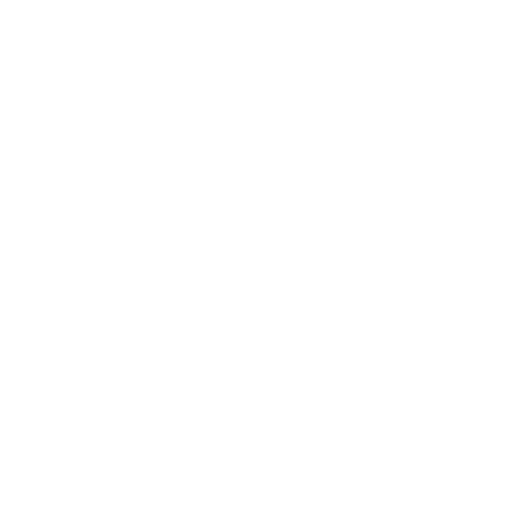
t = 0.00 s
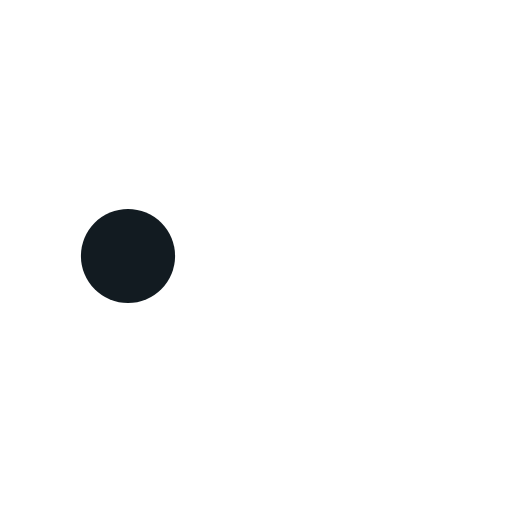
t = 0.30 s
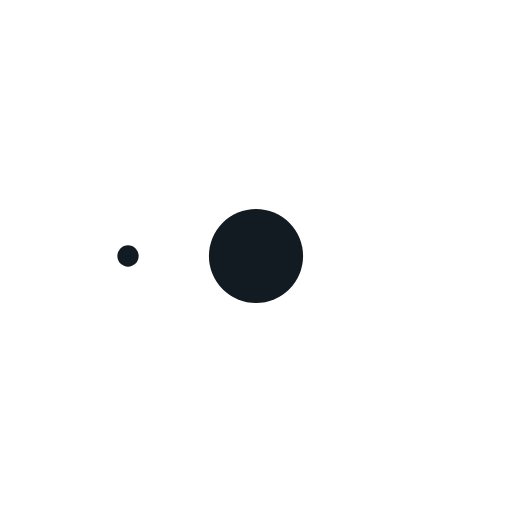
t = 0.60 s
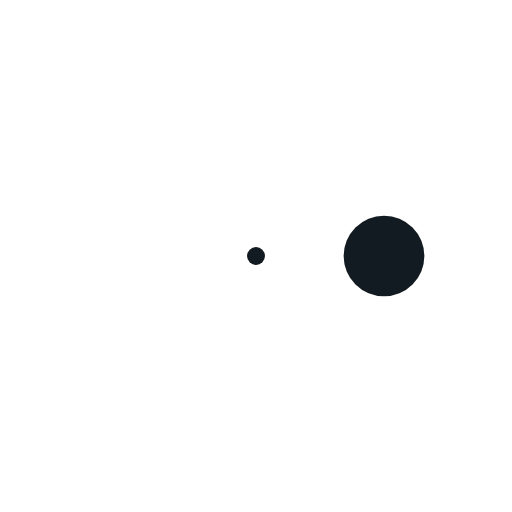
t = 0.93 s
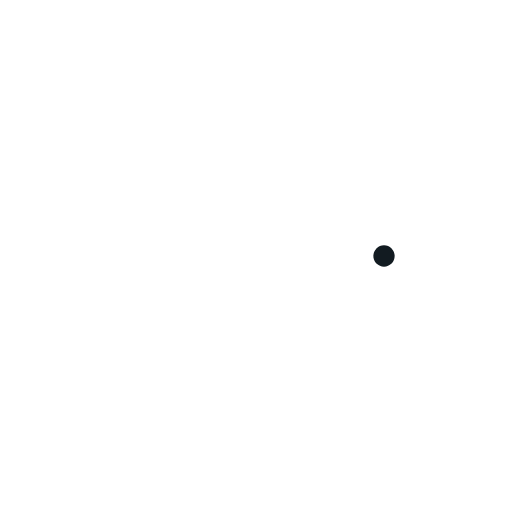
t = 1.20 s
t = 1.50 s: frame unchanged from t = 0.30 s, image omitted

The animated SVG that drew these frames (rendered in a browser with its animation timeline set to each time). Animation: 3 SMIL elements (animate=3); one cycle of 1.80 s, repeats indefinitely.

<svg xmlns="http://www.w3.org/2000/svg" viewBox="0 0 32 32" width="32" height="32" fill="#121b21">
  <circle transform="translate(8 0)" cx="0" cy="16" r="0"> 
    <animate attributeName="r" values="0; 4; 0; 0" dur="1.2s" repeatCount="indefinite" begin="0"
      keytimes="0;0.2;0.7;1" keySplines="0.2 0.2 0.4 0.8;0.2 0.6 0.4 0.8;0.2 0.6 0.4 0.8" calcMode="spline" />
  </circle>
  <circle transform="translate(16 0)" cx="0" cy="16" r="0"> 
    <animate attributeName="r" values="0; 4; 0; 0" dur="1.2s" repeatCount="indefinite" begin="0.3"
      keytimes="0;0.2;0.7;1" keySplines="0.2 0.2 0.4 0.8;0.2 0.6 0.4 0.8;0.2 0.6 0.4 0.8" calcMode="spline" />
  </circle>
  <circle transform="translate(24 0)" cx="0" cy="16" r="0"> 
    <animate attributeName="r" values="0; 4; 0; 0" dur="1.2s" repeatCount="indefinite" begin="0.6"
      keytimes="0;0.2;0.7;1" keySplines="0.2 0.2 0.4 0.8;0.2 0.6 0.4 0.8;0.2 0.6 0.4 0.8" calcMode="spline" />
  </circle>
</svg>
